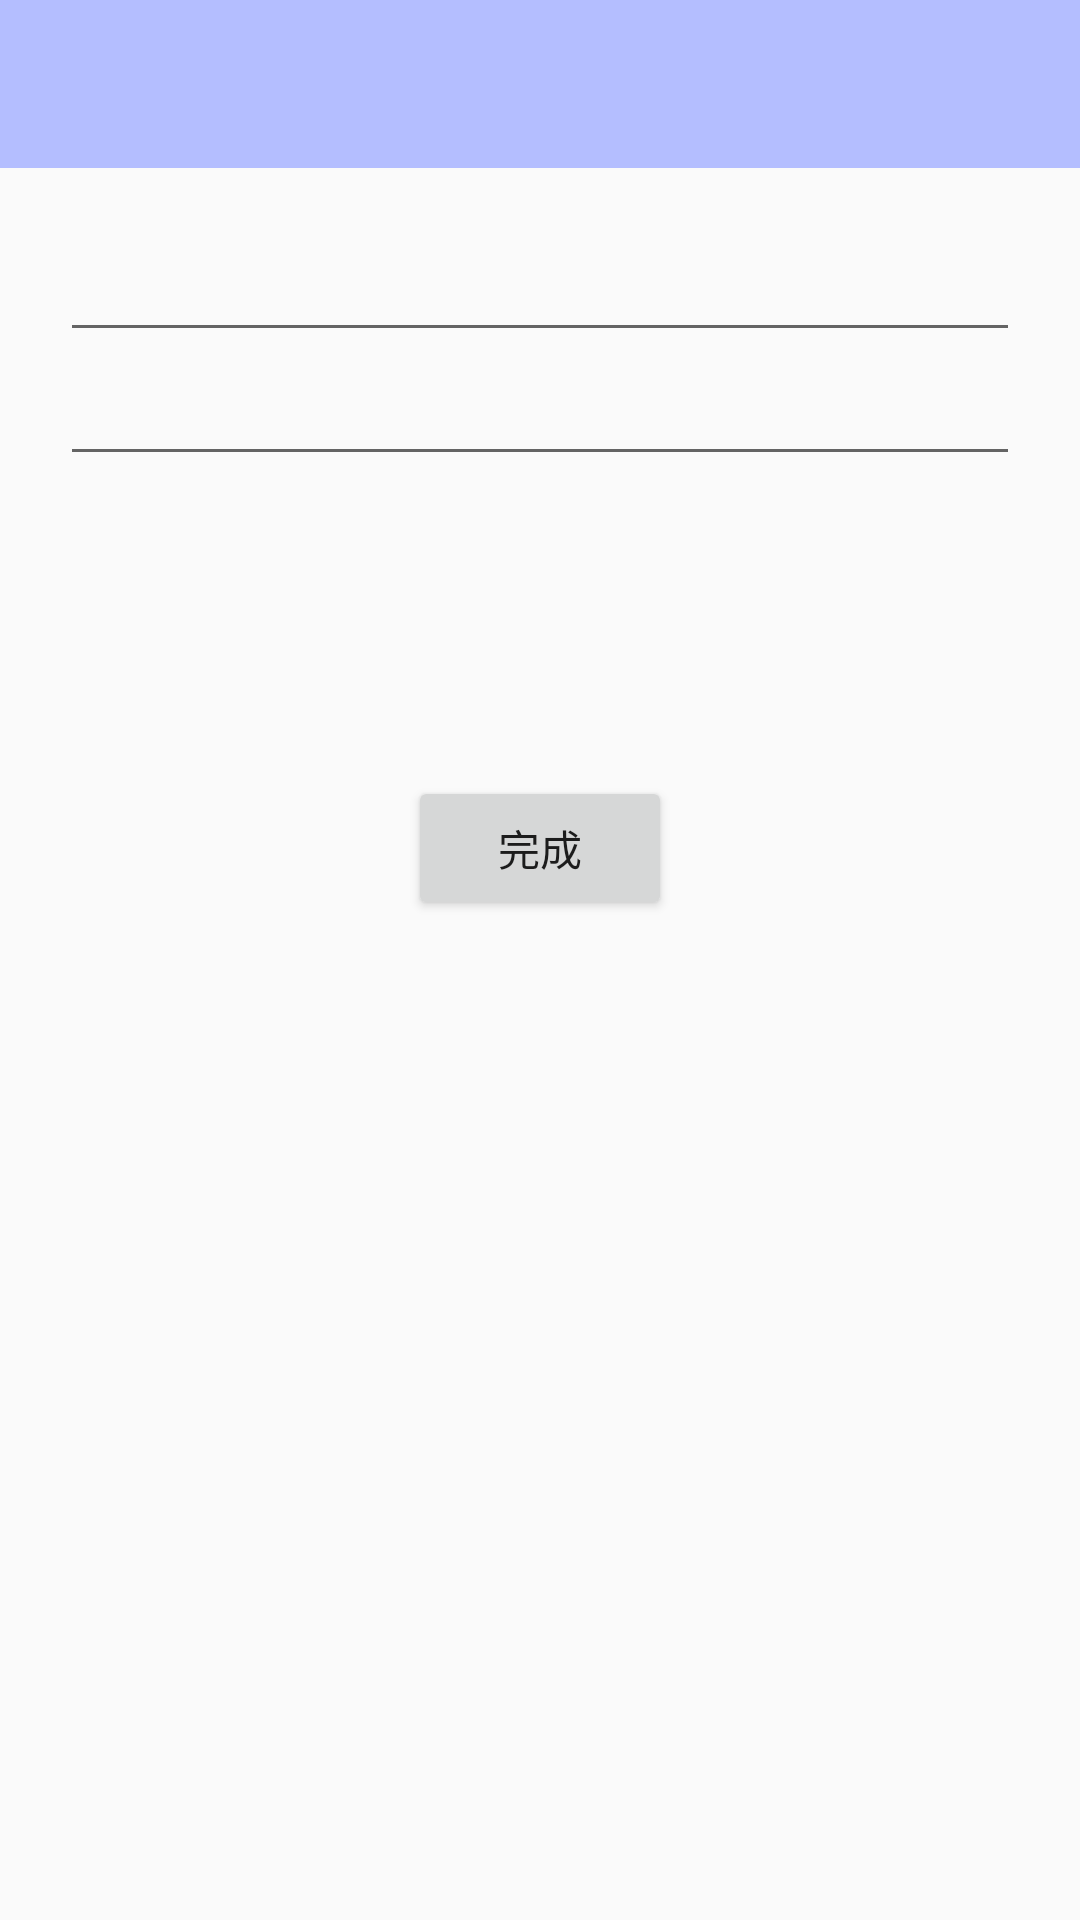

Produce the Android XML layout that renders to this screen, including the resource entries it uses.
<!-- AndroidManifest.xml: application theme AppTheme -->
<!-- res/layout/activity_change.xml -->
<?xml version="1.0" encoding="utf-8"?>
<LinearLayout
    xmlns:android="http://schemas.android.com/apk/res/android"
    xmlns:app="http://schemas.android.com/apk/res-auto"
    xmlns:tools="http://schemas.android.com/tools"
    android:layout_width="match_parent"
    android:layout_height="match_parent"
    android:orientation="vertical"
    tools:context=".activity.mine.ChangeNameActivity">

    <include layout="@layout/main_toolbar"/>

    <LinearLayout
        android:layout_width="match_parent"
        android:layout_height="match_parent"
        android:orientation="vertical"
        android:padding="20dp">
        <EditText
            android:layout_width="match_parent"
            android:layout_height="wrap_content" />
        <EditText
            android:layout_width="match_parent"
            android:layout_height="wrap_content" />
        <Button
            android:layout_width="wrap_content"
            android:layout_height="wrap_content"
            android:text="完成"
            android:layout_gravity="center"
            android:layout_margin="100dp"/>
    </LinearLayout>
</LinearLayout>
<!-- res/layout/main_toolbar.xml (included above) -->
<?xml version="1.0" encoding="utf-8"?>
<android.support.v7.widget.Toolbar xmlns:android="http://schemas.android.com/apk/res/android"
    xmlns:app="http://schemas.android.com/apk/res-auto"
    android:id="@+id/main_toolbar"
    style="@style/Toolbar.MyStyle"
    android:layout_width="match_parent"
    android:layout_height="?attr/actionBarSize"
    android:background="?attr/colorPrimary"
    app:navigationIcon="@mipmap/back"
    app:popupTheme="@style/ThemeOverlay.AppCompat.Light"
    app:titleTextAppearance="@style/Toolbar.TitleText"
    app:titleTextColor="@android:color/white">

</android.support.v7.widget.Toolbar>
<!-- resources referenced by this layout -->
<resources>
  <style name="Toolbar.MyStyle" parent="Base.Widget.AppCompat.Toolbar">
          <item name="contentInsetStart">0dp</item>
          <item name="contentInsetStartWithNavigation">0dp</item>
      </style>
  <style name="Toolbar.TitleText" parent="TextAppearance.Widget.AppCompat.Toolbar.Title">
          <item name="android:textSize">15sp</item>
      </style>
  <style name="AppTheme" parent="Theme.AppCompat.Light.NoActionBar">
          
          <item name="colorPrimary">@color/colorPrimary</item>
          <item name="colorPrimaryDark">@color/colorPrimaryDark</item>
          <item name="colorAccent">@color/colorAccent</item>
      </style>
  <color name="colorPrimary">#b4beff</color>
  <color name="colorPrimaryDark">#7e8ffc</color>
  <color name="colorAccent">#50ffe7</color>
</resources>
